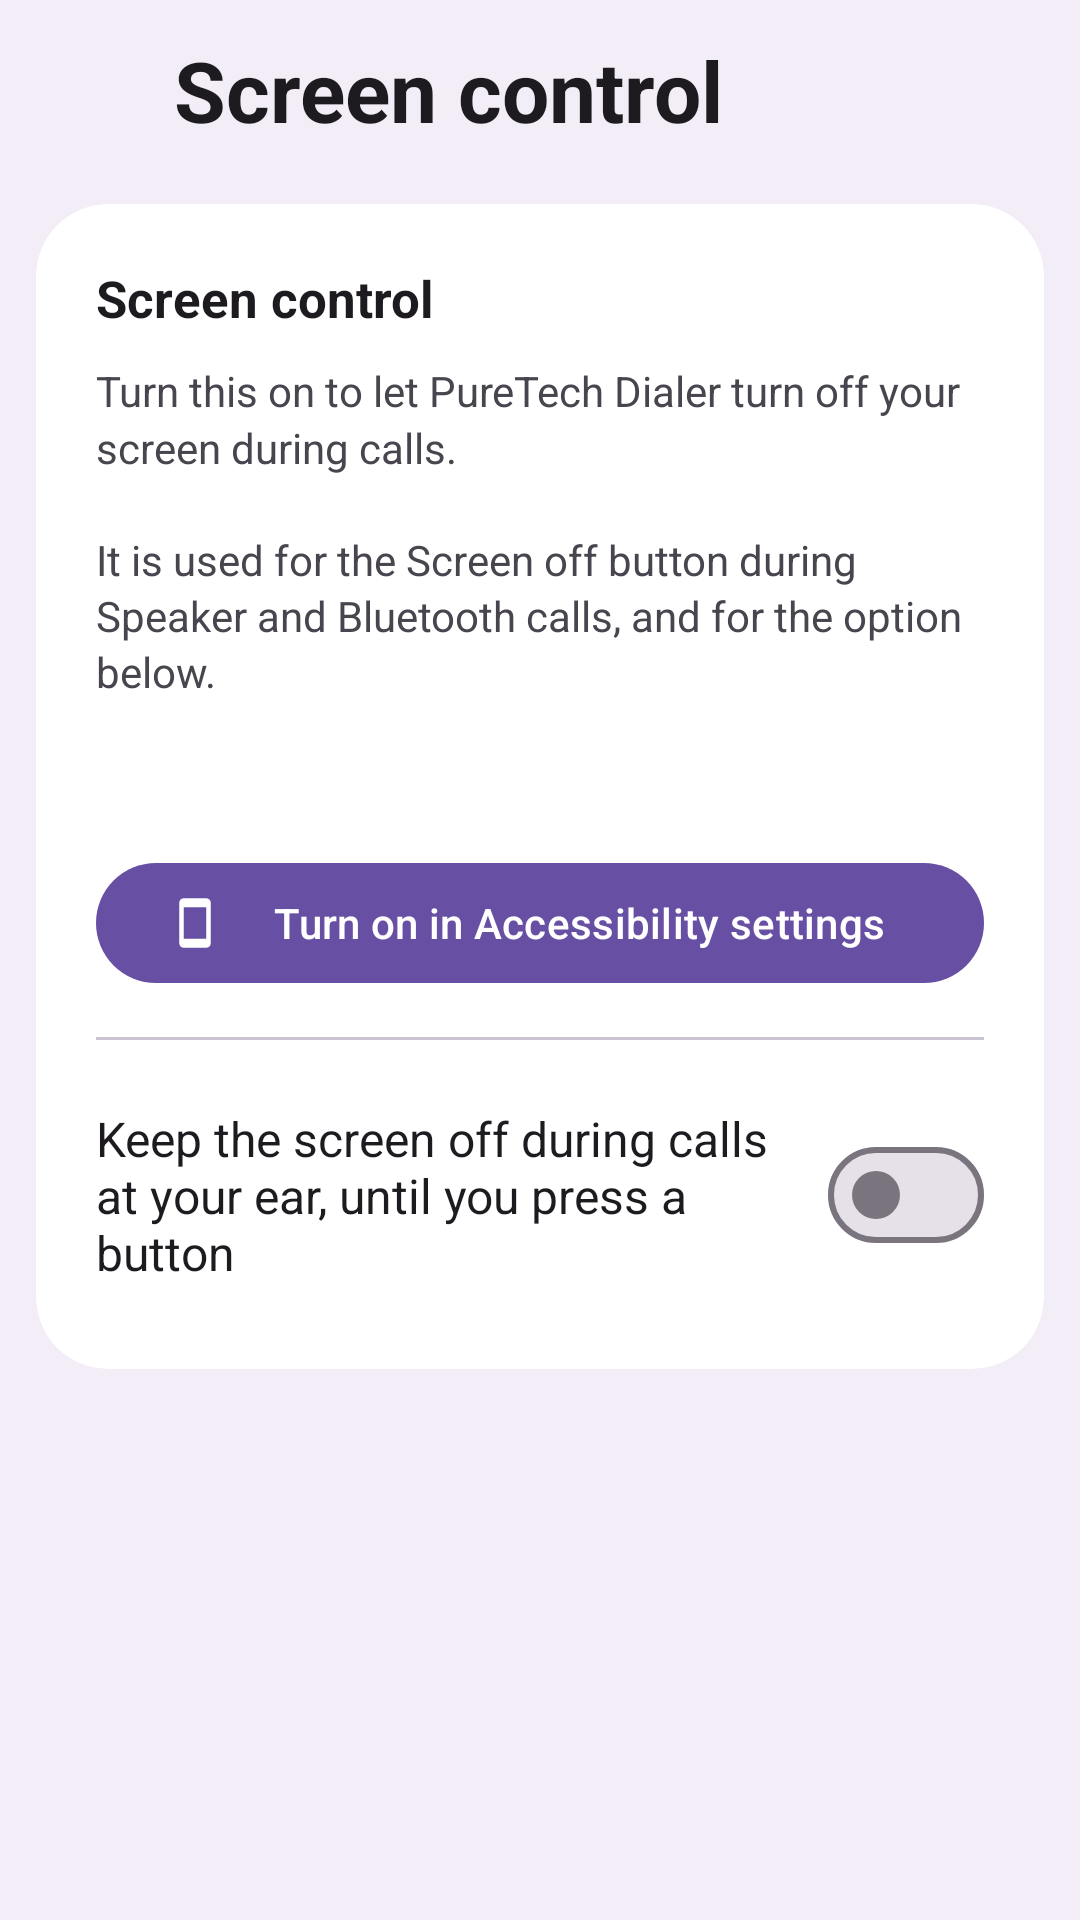

The Android layout XML behind this screen, and the referenced resources:
<!-- AndroidManifest.xml: application theme Theme.M5Dialer -->
<!-- res/layout/activity_proximity_latch_setting.xml -->
<?xml version="1.0" encoding="utf-8"?>
<LinearLayout xmlns:android="http://schemas.android.com/apk/res/android"
    xmlns:app="http://schemas.android.com/apk/res-auto"
    android:layout_width="match_parent"
    android:layout_height="match_parent"
    android:background="?attr/colorSurfaceContainer"
    android:orientation="vertical"
    android:fitsSystemWindows="true">

    <LinearLayout
        android:layout_width="match_parent"
        android:layout_height="wrap_content"
        android:gravity="center_vertical"
        android:orientation="horizontal"
        android:paddingHorizontal="8dp"
        android:paddingTop="8dp"
        android:paddingBottom="6dp">

        <ImageView
            android:id="@+id/back"
            android:layout_width="44dp"
            android:layout_height="44dp"
            android:background="?attr/selectableItemBackgroundBorderless"
            android:clickable="true"
            android:focusable="true"
            android:contentDescription="@string/setting_proximity_latch"
            android:padding="10dp"
            android:src="@drawable/ic_back"
            app:tint="?attr/colorOnSurface" />

        <TextView
            android:layout_width="0dp"
            android:layout_height="wrap_content"
            android:layout_weight="1"
            android:layout_marginStart="6dp"
            android:text="@string/setting_proximity_latch"
            android:textColor="?attr/colorOnSurface"
            android:textSize="28sp"
            android:textStyle="bold" />
    </LinearLayout>

    <ScrollView
        android:layout_width="match_parent"
        android:layout_height="match_parent"
        android:scrollbars="none">

        <LinearLayout
            android:layout_width="match_parent"
            android:layout_height="wrap_content"
            android:orientation="vertical"
            android:paddingBottom="24dp">

            <com.google.android.material.card.MaterialCardView
                style="@style/SettingsGroupCard"
                android:layout_marginTop="10dp">

                <LinearLayout
                    android:layout_width="match_parent"
                    android:layout_height="wrap_content"
                    android:orientation="vertical"
                    android:padding="20dp">

                    <TextView
                        android:layout_width="wrap_content"
                        android:layout_height="wrap_content"
                        android:text="@string/proximity_lock_heading"
                        android:textColor="?attr/colorOnSurface"
                        android:textSize="17sp"
                        android:textStyle="bold" />

                    <TextView
                        android:layout_width="match_parent"
                        android:layout_height="wrap_content"
                        android:layout_marginTop="10dp"
                        android:text="@string/proximity_lock_explain"
                        android:textColor="?attr/colorOnSurfaceVariant"
                        android:textSize="14sp"
                        android:lineSpacingMultiplier="1.15" />

                    <TextView
                        android:id="@+id/status"
                        android:layout_width="wrap_content"
                        android:layout_height="wrap_content"
                        android:layout_marginTop="16dp"
                        android:textColor="?attr/colorPrimary"
                        android:textSize="15sp"
                        android:textStyle="bold" />

                    <com.google.android.material.button.MaterialButton
                        android:id="@+id/openAccessibility"
                        android:layout_width="match_parent"
                        android:layout_height="wrap_content"
                        android:layout_marginTop="14dp"
                        app:icon="@drawable/ic_screen_size"
                        android:text="@string/proximity_lock_open_accessibility" />

                    <View
                        android:layout_width="match_parent"
                        android:layout_height="1dp"
                        android:layout_marginVertical="14dp"
                        android:background="?attr/colorOutlineVariant" />

                    <LinearLayout
                        android:id="@+id/rowLatch"
                        android:layout_width="match_parent"
                        android:layout_height="wrap_content"
                        android:background="?attr/selectableItemBackground"
                        android:clickable="true"
                        android:focusable="true"
                        android:gravity="center_vertical"
                        android:orientation="horizontal"
                        android:paddingVertical="8dp">

                        <TextView
                            android:layout_width="0dp"
                            android:layout_height="wrap_content"
                            android:layout_weight="1"
                            android:text="@string/proximity_lock_switch_label"
                            android:textColor="?attr/colorOnSurface"
                            android:textSize="16sp" />

                        <com.google.android.material.materialswitch.MaterialSwitch
                            android:id="@+id/switchLatch"
                            android:layout_width="wrap_content"
                            android:layout_height="wrap_content"
                            android:layout_marginStart="10dp"
                            android:clickable="false"
                            android:focusable="false" />
                    </LinearLayout>
                </LinearLayout>
            </com.google.android.material.card.MaterialCardView>
        </LinearLayout>
    </ScrollView>

</LinearLayout>
<!-- resources referenced by this layout -->
<resources>
  <!-- drawable ic_screen_size (drawable) -->
  <vector xmlns:android="http://schemas.android.com/apk/res/android"
      android:width="24dp" android:height="24dp"
      android:viewportWidth="24" android:viewportHeight="24">
      <path android:fillColor="@android:color/white"
          android:pathData="M17,1.01L7,1c-1.1,0 -2,0.9 -2,2v18c0,1.1 0.9,2 2,2h10c1.1,0 2,-0.9 2,-2V3c0,-1.1 -0.9,-1.99 -2,-1.99zM17,19H7V5h10v14z"/>
  </vector>
  <string name="proximity_lock_explain">Turn this on to let PureTech Dialer turn off your screen during calls.\n\nIt is used for the Screen off button during Speaker and Bluetooth calls, and for the option below.</string>
  <string name="proximity_lock_heading">Screen control</string>
  <string name="proximity_lock_open_accessibility">Turn on in Accessibility settings</string>
  <string name="proximity_lock_switch_label">Keep the screen off during calls at your ear, until you press a button</string>
  <string name="setting_proximity_latch">Screen control</string>
  <style name="SettingsGroupCard">
          <item name="android:layout_width">match_parent</item>
          <item name="android:layout_height">wrap_content</item>
          <item name="android:layout_marginHorizontal">12dp</item>
          <item name="cardCornerRadius">24dp</item>
          <item name="cardElevation">0dp</item>
          <item name="cardBackgroundColor">?attr/colorSurfaceContainerLowest</item>
          
          <item name="strokeWidth">0dp</item>
      </style>
  <style name="Theme.M5Dialer" parent="Theme.Material3.DayNight.NoActionBar">
          
          <item name="android:statusBarColor">?attr/colorSurfaceContainer</item>
          <item name="android:navigationBarColor">?attr/colorSurfaceContainer</item>
          
          <item name="android:windowLightStatusBar">@bool/light_status_icons</item>
          <item name="android:windowLightNavigationBar">@bool/light_status_icons</item>
      </style>
</resources>
